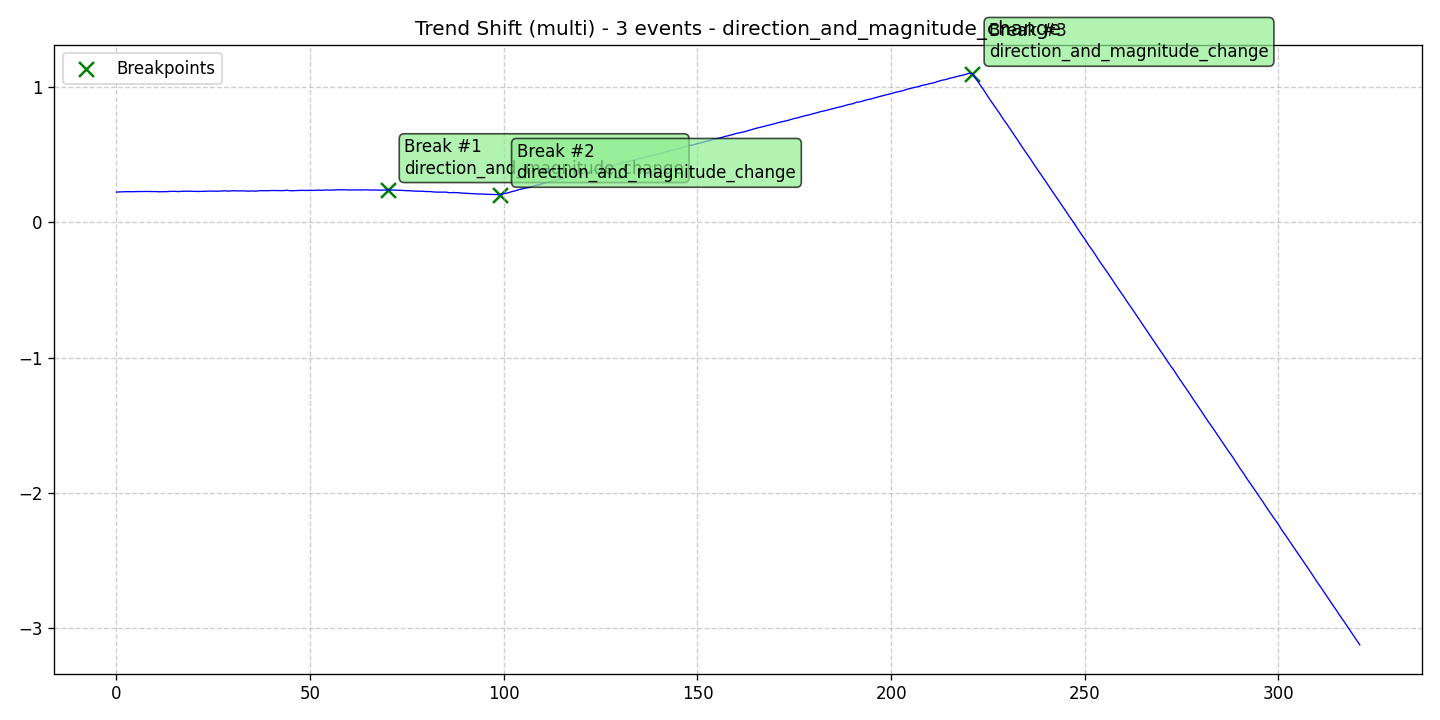

Values plotted in this chart, from the file beside it:
data, stationary, det_lin_up, det_lin_down, det_quad, det_cubic, det_exp, det_damped, stoc_trend, volatility, single_seas, multiple_seas, point_anom_single, point_anom_multi, collect_anom, context_anom, mean_shift, var_shift, trend_shift, date, is_break, is_anomaly, is_multi, location_beginning
0.2231, 0, 0, 0, 0, 0, 0, 0, 0, 0, 0, 0, 0, 0, 0, 0, 0, 0, 1, 2020-01-01, 0, 0, 1, 0
0.2247, 0, 0, 0, 0, 0, 0, 0, 0, 0, 0, 0, 0, 0, 0, 0, 0, 0, 1, 2020-01-02, 0, 0, 1, 0
0.2255, 0, 0, 0, 0, 0, 0, 0, 0, 0, 0, 0, 0, 0, 0, 0, 0, 0, 1, 2020-01-03, 0, 0, 1, 0
0.2265, 0, 0, 0, 0, 0, 0, 0, 0, 0, 0, 0, 0, 0, 0, 0, 0, 0, 1, 2020-01-04, 0, 0, 1, 0
0.2258, 0, 0, 0, 0, 0, 0, 0, 0, 0, 0, 0, 0, 0, 0, 0, 0, 0, 1, 2020-01-05, 0, 0, 1, 0
0.227, 0, 0, 0, 0, 0, 0, 0, 0, 0, 0, 0, 0, 0, 0, 0, 0, 0, 1, 2020-01-06, 0, 0, 1, 0
0.2272, 0, 0, 0, 0, 0, 0, 0, 0, 0, 0, 0, 0, 0, 0, 0, 0, 0, 1, 2020-01-07, 0, 0, 1, 0
0.2273, 0, 0, 0, 0, 0, 0, 0, 0, 0, 0, 0, 0, 0, 0, 0, 0, 0, 1, 2020-01-08, 0, 0, 1, 0
0.2278, 0, 0, 0, 0, 0, 0, 0, 0, 0, 0, 0, 0, 0, 0, 0, 0, 0, 1, 2020-01-09, 0, 0, 1, 0
0.227, 0, 0, 0, 0, 0, 0, 0, 0, 0, 0, 0, 0, 0, 0, 0, 0, 0, 1, 2020-01-10, 0, 0, 1, 0
0.2273, 0, 0, 0, 0, 0, 0, 0, 0, 0, 0, 0, 0, 0, 0, 0, 0, 0, 1, 2020-01-11, 0, 0, 1, 0
0.2255, 0, 0, 0, 0, 0, 0, 0, 0, 0, 0, 0, 0, 0, 0, 0, 0, 0, 1, 2020-01-12, 0, 0, 1, 0
0.226, 0, 0, 0, 0, 0, 0, 0, 0, 0, 0, 0, 0, 0, 0, 0, 0, 0, 1, 2020-01-13, 0, 0, 1, 0
0.2267, 0, 0, 0, 0, 0, 0, 0, 0, 0, 0, 0, 0, 0, 0, 0, 0, 0, 1, 2020-01-14, 0, 0, 1, 0
0.2284, 0, 0, 0, 0, 0, 0, 0, 0, 0, 0, 0, 0, 0, 0, 0, 0, 0, 1, 2020-01-15, 0, 0, 1, 0
0.2288, 0, 0, 0, 0, 0, 0, 0, 0, 0, 0, 0, 0, 0, 0, 0, 0, 0, 1, 2020-01-16, 0, 0, 1, 0
0.2269, 0, 0, 0, 0, 0, 0, 0, 0, 0, 0, 0, 0, 0, 0, 0, 0, 0, 1, 2020-01-17, 0, 0, 1, 0
0.2294, 0, 0, 0, 0, 0, 0, 0, 0, 0, 0, 0, 0, 0, 0, 0, 0, 0, 1, 2020-01-18, 0, 0, 1, 0
0.2298, 0, 0, 0, 0, 0, 0, 0, 0, 0, 0, 0, 0, 0, 0, 0, 0, 0, 1, 2020-01-19, 0, 0, 1, 0
0.2298, 0, 0, 0, 0, 0, 0, 0, 0, 0, 0, 0, 0, 0, 0, 0, 0, 0, 1, 2020-01-20, 0, 0, 1, 0
0.2287, 0, 0, 0, 0, 0, 0, 0, 0, 0, 0, 0, 0, 0, 0, 0, 0, 0, 1, 2020-01-21, 0, 0, 1, 0
0.2278, 0, 0, 0, 0, 0, 0, 0, 0, 0, 0, 0, 0, 0, 0, 0, 0, 0, 1, 2020-01-22, 0, 0, 1, 0
0.2284, 0, 0, 0, 0, 0, 0, 0, 0, 0, 0, 0, 0, 0, 0, 0, 0, 0, 1, 2020-01-23, 0, 0, 1, 0
0.2293, 0, 0, 0, 0, 0, 0, 0, 0, 0, 0, 0, 0, 0, 0, 0, 0, 0, 1, 2020-01-24, 0, 0, 1, 0
0.2306, 0, 0, 0, 0, 0, 0, 0, 0, 0, 0, 0, 0, 0, 0, 0, 0, 0, 1, 2020-01-25, 0, 0, 1, 0
0.2302, 0, 0, 0, 0, 0, 0, 0, 0, 0, 0, 0, 0, 0, 0, 0, 0, 0, 1, 2020-01-26, 0, 0, 1, 0
0.2295, 0, 0, 0, 0, 0, 0, 0, 0, 0, 0, 0, 0, 0, 0, 0, 0, 0, 1, 2020-01-27, 0, 0, 1, 0
0.2311, 0, 0, 0, 0, 0, 0, 0, 0, 0, 0, 0, 0, 0, 0, 0, 0, 0, 1, 2020-01-28, 0, 0, 1, 0
0.2327, 0, 0, 0, 0, 0, 0, 0, 0, 0, 0, 0, 0, 0, 0, 0, 0, 0, 1, 2020-01-29, 0, 0, 1, 0
0.2301, 0, 0, 0, 0, 0, 0, 0, 0, 0, 0, 0, 0, 0, 0, 0, 0, 0, 1, 2020-01-30, 0, 0, 1, 0
0.2336, 0, 0, 0, 0, 0, 0, 0, 0, 0, 0, 0, 0, 0, 0, 0, 0, 0, 1, 2020-01-31, 0, 0, 1, 0
0.2315, 0, 0, 0, 0, 0, 0, 0, 0, 0, 0, 0, 0, 0, 0, 0, 0, 0, 1, 2020-02-01, 0, 0, 1, 0
0.2322, 0, 0, 0, 0, 0, 0, 0, 0, 0, 0, 0, 0, 0, 0, 0, 0, 0, 1, 2020-02-02, 0, 0, 1, 0
0.2319, 0, 0, 0, 0, 0, 0, 0, 0, 0, 0, 0, 0, 0, 0, 0, 0, 0, 1, 2020-02-03, 0, 0, 1, 0
0.2299, 0, 0, 0, 0, 0, 0, 0, 0, 0, 0, 0, 0, 0, 0, 0, 0, 0, 1, 2020-02-04, 0, 0, 1, 0
0.2317, 0, 0, 0, 0, 0, 0, 0, 0, 0, 0, 0, 0, 0, 0, 0, 0, 0, 1, 2020-02-05, 0, 0, 1, 0
0.2299, 0, 0, 0, 0, 0, 0, 0, 0, 0, 0, 0, 0, 0, 0, 0, 0, 0, 1, 2020-02-06, 0, 0, 1, 0
0.2339, 0, 0, 0, 0, 0, 0, 0, 0, 0, 0, 0, 0, 0, 0, 0, 0, 0, 1, 2020-02-07, 0, 0, 1, 0
0.2336, 0, 0, 0, 0, 0, 0, 0, 0, 0, 0, 0, 0, 0, 0, 0, 0, 0, 1, 2020-02-08, 0, 0, 1, 0
0.2333, 0, 0, 0, 0, 0, 0, 0, 0, 0, 0, 0, 0, 0, 0, 0, 0, 0, 1, 2020-02-09, 0, 0, 1, 0
0.2349, 0, 0, 0, 0, 0, 0, 0, 0, 0, 0, 0, 0, 0, 0, 0, 0, 0, 1, 2020-02-10, 0, 0, 1, 0
0.2344, 0, 0, 0, 0, 0, 0, 0, 0, 0, 0, 0, 0, 0, 0, 0, 0, 0, 1, 2020-02-11, 0, 0, 1, 0
0.2346, 0, 0, 0, 0, 0, 0, 0, 0, 0, 0, 0, 0, 0, 0, 0, 0, 0, 1, 2020-02-12, 0, 0, 1, 0
0.2338, 0, 0, 0, 0, 0, 0, 0, 0, 0, 0, 0, 0, 0, 0, 0, 0, 0, 1, 2020-02-13, 0, 0, 1, 0
0.2367, 0, 0, 0, 0, 0, 0, 0, 0, 0, 0, 0, 0, 0, 0, 0, 0, 0, 1, 2020-02-14, 0, 0, 1, 0
0.2328, 0, 0, 0, 0, 0, 0, 0, 0, 0, 0, 0, 0, 0, 0, 0, 0, 0, 1, 2020-02-15, 0, 0, 1, 0
0.2341, 0, 0, 0, 0, 0, 0, 0, 0, 0, 0, 0, 0, 0, 0, 0, 0, 0, 1, 2020-02-16, 0, 0, 1, 0
0.2359, 0, 0, 0, 0, 0, 0, 0, 0, 0, 0, 0, 0, 0, 0, 0, 0, 0, 1, 2020-02-17, 0, 0, 1, 0
0.2362, 0, 0, 0, 0, 0, 0, 0, 0, 0, 0, 0, 0, 0, 0, 0, 0, 0, 1, 2020-02-18, 0, 0, 1, 0
0.2352, 0, 0, 0, 0, 0, 0, 0, 0, 0, 0, 0, 0, 0, 0, 0, 0, 0, 1, 2020-02-19, 0, 0, 1, 0
0.2362, 0, 0, 0, 0, 0, 0, 0, 0, 0, 0, 0, 0, 0, 0, 0, 0, 0, 1, 2020-02-20, 0, 0, 1, 0
0.2355, 0, 0, 0, 0, 0, 0, 0, 0, 0, 0, 0, 0, 0, 0, 0, 0, 0, 1, 2020-02-21, 0, 0, 1, 0
0.238, 0, 0, 0, 0, 0, 0, 0, 0, 0, 0, 0, 0, 0, 0, 0, 0, 0, 1, 2020-02-22, 0, 0, 1, 0
0.2362, 0, 0, 0, 0, 0, 0, 0, 0, 0, 0, 0, 0, 0, 0, 0, 0, 0, 1, 2020-02-23, 0, 0, 1, 0
0.2391, 0, 0, 0, 0, 0, 0, 0, 0, 0, 0, 0, 0, 0, 0, 0, 0, 0, 1, 2020-02-24, 0, 0, 1, 0
0.2375, 0, 0, 0, 0, 0, 0, 0, 0, 0, 0, 0, 0, 0, 0, 0, 0, 0, 1, 2020-02-25, 0, 0, 1, 0
0.2381, 0, 0, 0, 0, 0, 0, 0, 0, 0, 0, 0, 0, 0, 0, 0, 0, 0, 1, 2020-02-26, 0, 0, 1, 0
0.2405, 0, 0, 0, 0, 0, 0, 0, 0, 0, 0, 0, 0, 0, 0, 0, 0, 0, 1, 2020-02-27, 0, 0, 1, 0
0.2398, 0, 0, 0, 0, 0, 0, 0, 0, 0, 0, 0, 0, 0, 0, 0, 0, 0, 1, 2020-02-28, 0, 0, 1, 0
0.2403, 0, 0, 0, 0, 0, 0, 0, 0, 0, 0, 0, 0, 0, 0, 0, 0, 0, 1, 2020-02-29, 0, 0, 1, 0
... 262 more rows
